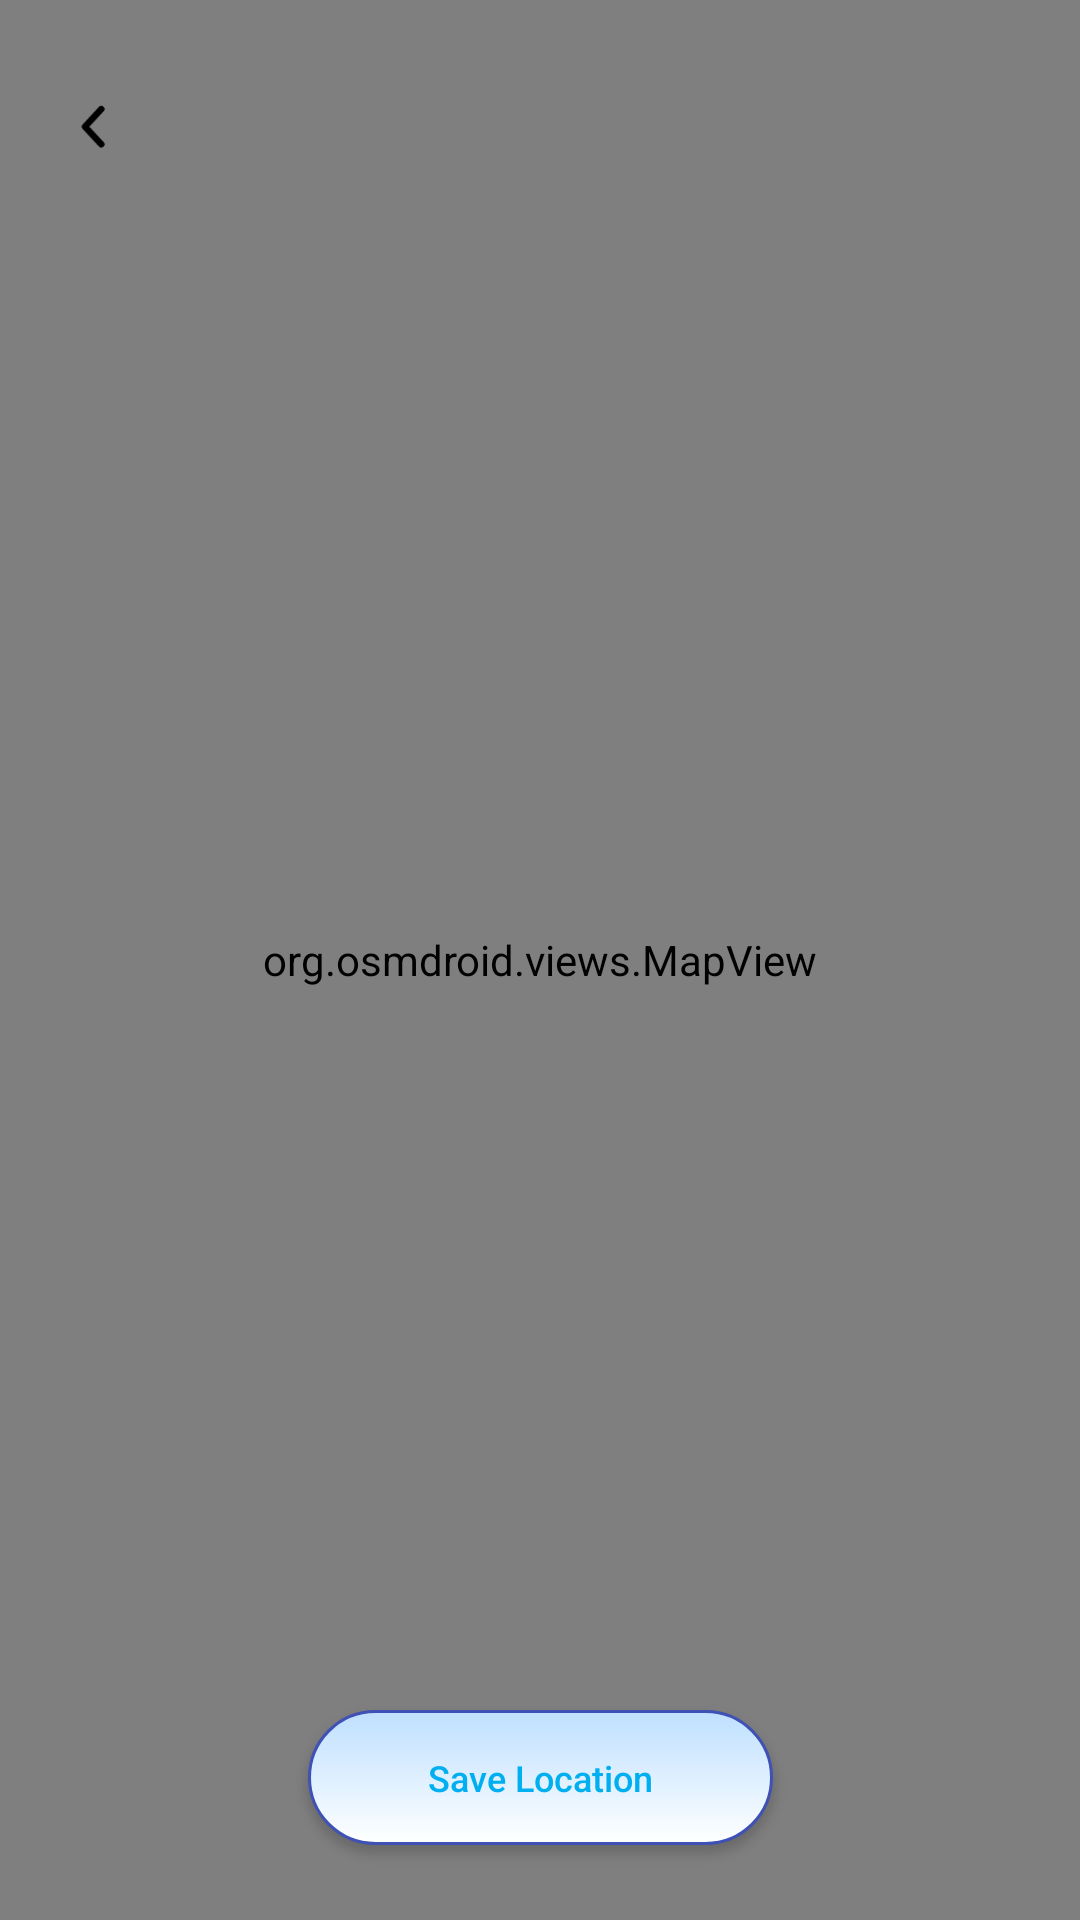

The Android layout XML behind this screen, and the referenced resources:
<!-- AndroidManifest.xml: application theme AppTheme -->
<!-- res/layout/fragment_maps.xml -->
<?xml version="1.0" encoding="utf-8"?>
<androidx.constraintlayout.widget.ConstraintLayout xmlns:android="http://schemas.android.com/apk/res/android"
    xmlns:tools="http://schemas.android.com/tools"
    android:layout_width="match_parent"
    android:layout_height="match_parent"
    xmlns:app="http://schemas.android.com/apk/res-auto"
    tools:context=".ui.MapsFragment">

    <org.osmdroid.views.MapView
        android:id="@+id/mapView"
        android:layout_width="match_parent"
        android:layout_height="match_parent" />

    <ImageView
        android:id="@+id/back_button"
        android:layout_width="35dp"
        android:layout_height="35dp"
        android:layout_marginStart="@dimen/margin_fifteen"
        android:layout_marginTop="@dimen/margin_twenty_five"
        android:clickable="true"
        android:contentDescription="@string/back_button"
        android:focusable="true"
        android:padding="10dp"
        android:paddingStart="2dp"
        android:paddingEnd="5dp"
        android:src="@drawable/ic_back_black"
        app:layout_constraintTop_toTopOf="parent"
        app:layout_constraintStart_toStartOf="parent"/>

    <androidx.appcompat.widget.AppCompatButton
        android:id="@+id/confirmButton"
        android:layout_width="wrap_content"
        android:layout_height="45dp"
        android:layout_marginStart="5dp"
        android:layout_marginEnd="5dp"
        android:paddingStart="@dimen/margin_forty"
        android:paddingEnd="@dimen/margin_forty"
        android:visibility="visible"
        android:layout_marginBottom="@dimen/margin_twenty_five"
        android:background="@drawable/green_stripe_rounded_button"
        android:text="@string/save_location"
        android:textAllCaps="false"
        android:textColor="@color/peach_color_text"
        android:textSize="@dimen/small_text_size"
        app:layout_constraintBottom_toBottomOf="parent"
        app:layout_constraintStart_toStartOf="parent"
        app:layout_constraintEnd_toEndOf="parent"/>

</androidx.constraintlayout.widget.ConstraintLayout>
<!-- resources referenced by this layout -->
<resources>
  <color name="peach_color_text">#00AFF0</color>
  <dimen name="margin_fifteen">15dp</dimen>
  <dimen name="margin_forty">40dp</dimen>
  <dimen name="margin_twenty_five">25dp</dimen>
  <dimen name="small_text_size">12sp</dimen>
  <!-- drawable green_stripe_rounded_button (drawable) -->
  <?xml version="1.0" encoding="utf-8"?>
  <selector xmlns:android="http://schemas.android.com/apk/res/android">
      <item android:state_pressed="true" >
          <shape android:shape="rectangle">
              <corners
                  android:radius="40dp"/>
              <solid android:color="@color/white"/>
              <stroke android:color="#0A9A3B"/>
          </shape>
      </item>
  
      <item  android:state_focused="true" >
          <shape android:shape="rectangle">
              <corners
                  android:radius="40dp"/>
              <solid
                  android:color="@color/white"/>
              <stroke
                  android:width="1dp"
                  android:color="@color/colorPrimary"/>
          </shape>
      </item>
  
  
      <item>
          <shape android:shape="rectangle">
              <corners
                  android:radius="40dp"/>
              <gradient
                  android:endColor="#FFFFFF"
                  android:startColor="@color/light_blue_color"
                  android:angle="-90"/>
              <stroke
                  android:width="1dp"
                  android:color="@color/colorPrimary"/>
          </shape>
      </item>
  </selector>
  <!-- drawable ic_back_black (drawable) -->
  <vector xmlns:android="http://schemas.android.com/apk/res/android"
      android:width="8dp"
      android:height="14dp"
      android:viewportWidth="8"
      android:viewportHeight="14">
    <path
        android:pathData="M6.5622,1.2764L1.5,6.7467L6.5622,12.2175"
        android:strokeLineJoin="round"
        android:strokeWidth="2"
        android:fillColor="#00000000"
        android:strokeColor="#000000"
        android:strokeLineCap="round"/>
  </vector>
  <string name="back_button">Back button</string>
  <string name="save_location">Save Location</string>
  <style name="AppTheme" parent="Theme.AppCompat.Light.DarkActionBar">
          
          <item name="colorPrimary">@color/colorPrimary</item>
          <item name="colorPrimaryDark">@color/colorPrimaryDark</item>
          <item name="colorAccent">@color/colorAccent</item>
      </style>
  <color name="white" tools:override="true">#FFFFFFFF</color>
  <color name="colorPrimary">#3F51B5</color>
  <color name="light_blue_color">#BEE0FF</color>
  <color name="colorPrimaryDark">#303F9F</color>
  <color name="colorAccent">#FF4081</color>
</resources>
